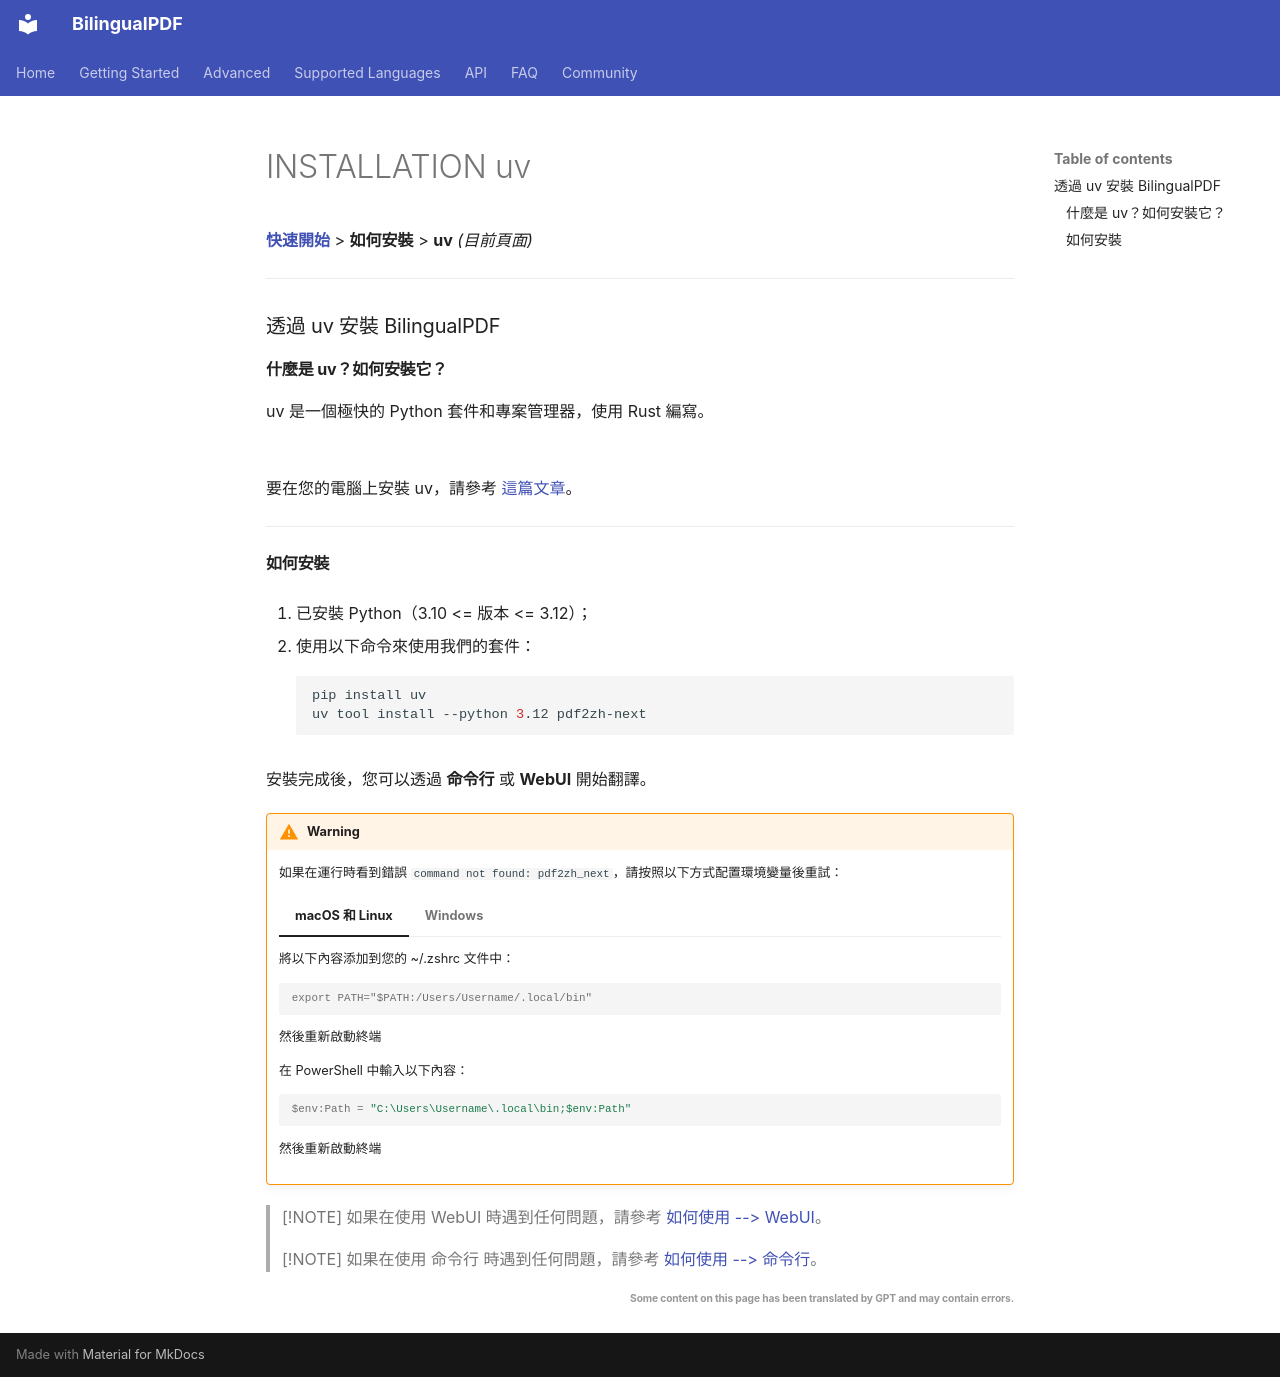

repository: OpenX123/BilingualPDF · page: zh_TW/getting-started/INSTALLATION_uv.html · generator: mkdocs

[**快速開始**](./getting-started.md) > **如何安裝** > **uv** _(目前頁面)_

---

### 透過 uv 安裝 BilingualPDF

#### 什麼是 uv？如何安裝它？

uv 是一個極快的 Python 套件和專案管理器，使用 Rust 編寫。  
<br>  
要在您的電腦上安裝 uv，請參考 [這篇文章](https://docs.astral.sh/uv/getting-started/installation/)。

---

#### 如何安裝

1. 已安裝 Python（3.10 <= 版本 <= 3.12）；

2. 使用以下命令來使用我們的套件：

    ```bash
    pip install uv
    uv tool install --python 3.12 pdf2zh-next
    ```

安裝完成後，您可以透過 **命令行** 或 **WebUI** 開始翻譯。

!!! Warning

    如果在運行時看到錯誤 `command not found: pdf2zh_next`，請按照以下方式配置環境變量後重試：

    === "macOS 和 Linux"

        將以下內容添加到您的 ~/.zshrc 文件中：

        ```console
        export PATH="$PATH:/Users/Username/.local/bin"
        ```

        然後重新啟動終端

    === "Windows"

        在 PowerShell 中輸入以下內容：

        ```powershell
        $env:Path = "C:\Users\Username\.local\bin;$env:Path"
        ```

        然後重新啟動終端

> [!NOTE]
> 如果在使用 WebUI 時遇到任何問題，請參考 [如何使用 --> WebUI](./USAGE_webui.md)。

> [!NOTE]
> 如果在使用 命令行 時遇到任何問題，請參考 [如何使用 --> 命令行](./USAGE_commandline.md)。

<div align="right"> 
<h6><small>Some content on this page has been translated by GPT and may contain errors.</small></h6>
